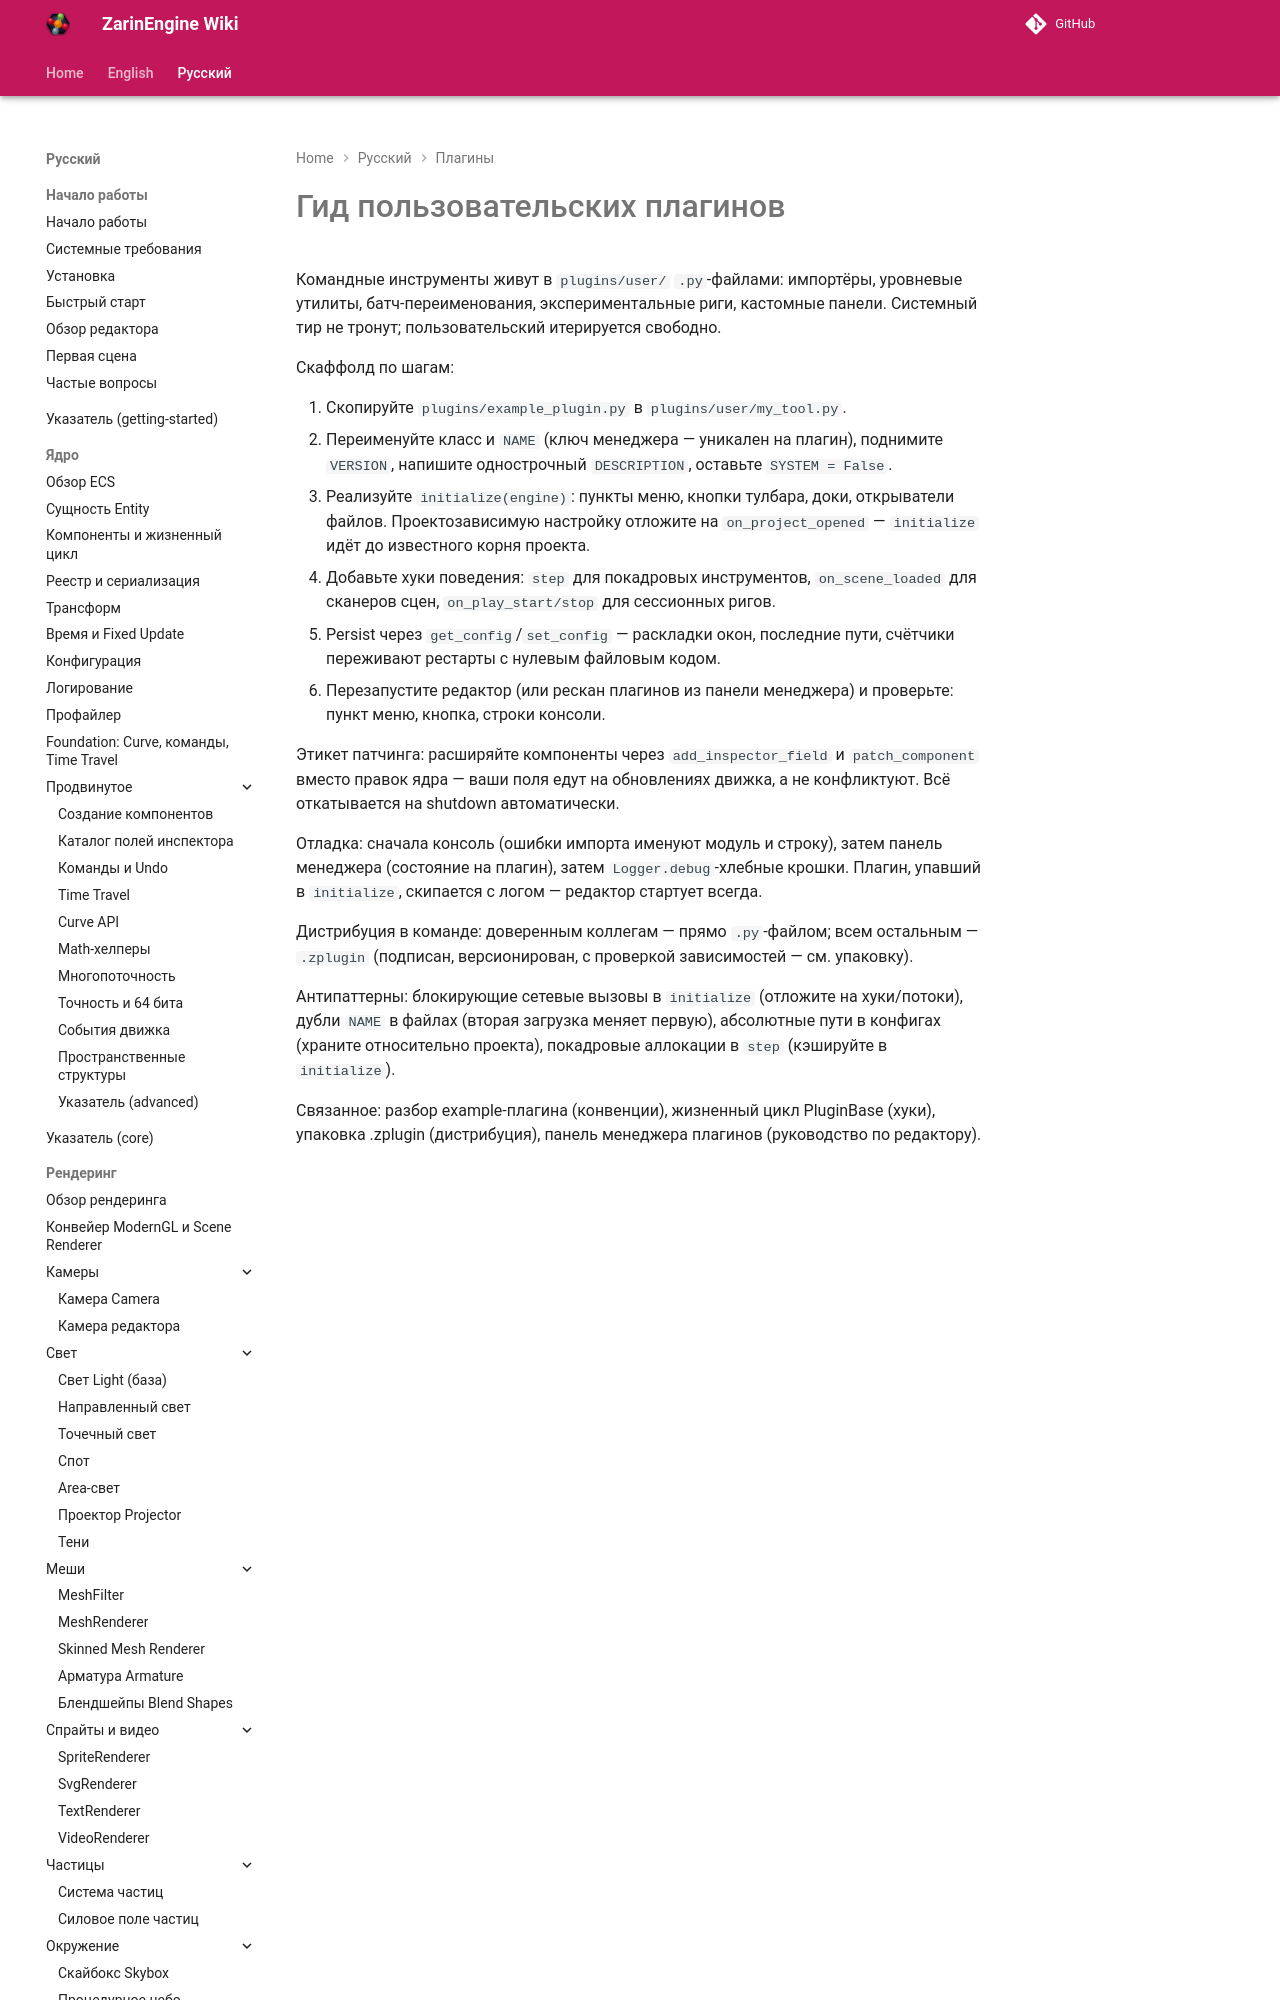

repository: EgorKonstrukt/ZarinEngineWiki · page: ru/plugins/user-plugins/index.html · generator: mkdocs

# Гид пользовательских плагинов

Командные инструменты живут в `plugins/user/` `.py`-файлами: импортёры, уровневые утилиты, батч-переименования, экспериментальные риги, кастомные панели. Системный тир не тронут; пользовательский итерируется свободно.

Скаффолд по шагам:
